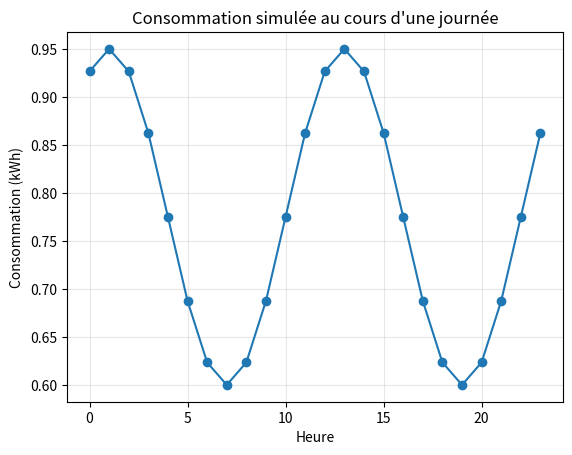

Here is the Python script that generated this plot:
import numpy as np
import pandas as pd
import matplotlib.pyplot as plt

heure = np.arange(24)
consommation = 0.6 + 0.35 * np.sin(2 * np.pi * (heure - 7) / 24) ** 2

donnees = pd.DataFrame({
    "heure": heure,
    "consommation_kwh": consommation,
})
donnees.head()

plt.plot(donnees["heure"], donnees["consommation_kwh"], marker="o")
plt.xlabel("Heure")
plt.ylabel("Consommation (kWh)")
plt.title("Consommation simulée au cours d'une journée")
plt.grid(alpha=0.3)
plt.show()
